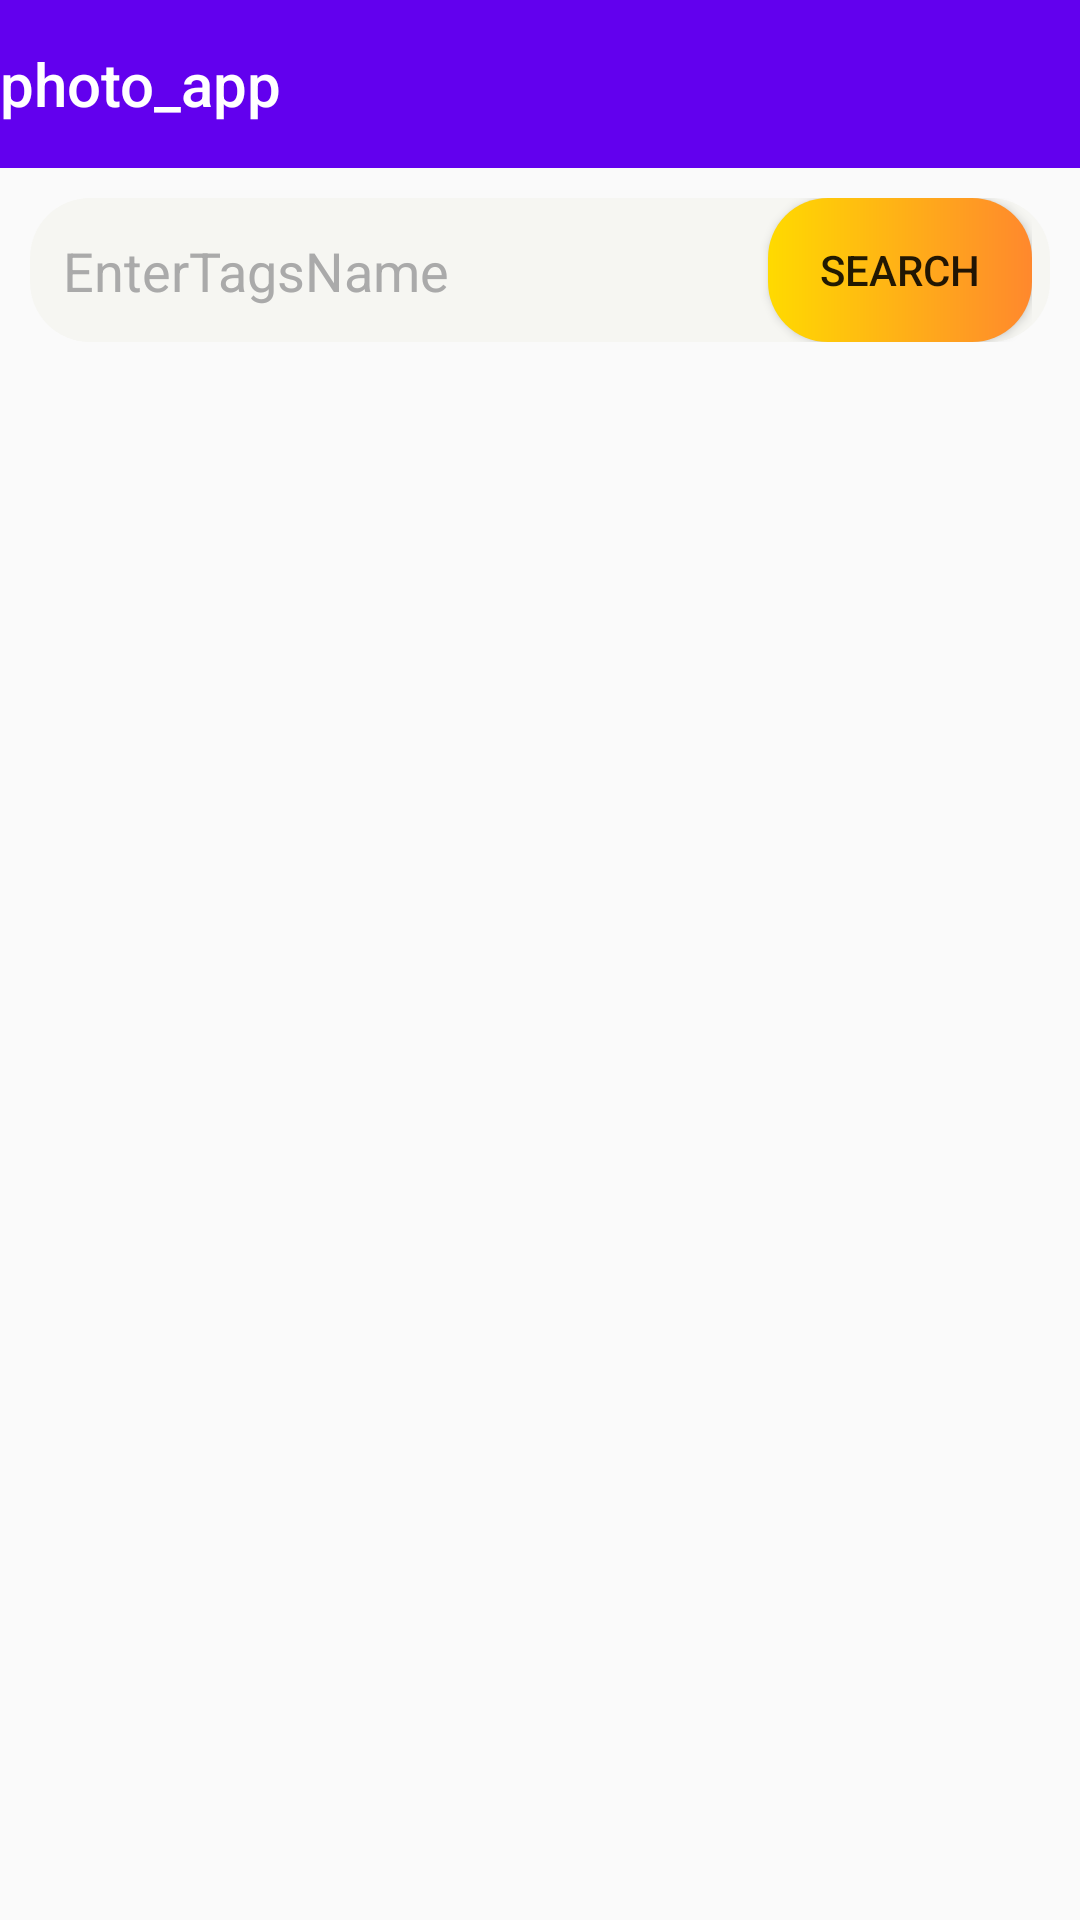

Layout XML and referenced resources for this Android screen:
<!-- AndroidManifest.xml: activity theme Theme.Course_app.NoActionBar -->
<!-- res/layout/activity_main.xml -->
<?xml version="1.0" encoding="utf-8"?>
<layout xmlns:tools="http://schemas.android.com/tools"
    xmlns:app="http://schemas.android.com/apk/res-auto"
    xmlns:android="http://schemas.android.com/apk/res/android">

    <data>

        <import type="android.view.View" />

        <variable
            name="photoViewModel"
            type="com.example.photo_app.data.viewmodels.photo.PhotoViewModel" />

        <variable
            name="photoAdapter"
            type="com.example.photo_app.ui.main.PhotoAdapter" />

    </data>
<androidx.constraintlayout.widget.ConstraintLayout
    android:layout_width="match_parent"
    android:layout_height="match_parent"
    tools:context=".ui.main.MainActivity">

    <com.google.android.material.appbar.AppBarLayout
        android:id="@+id/appBarLayout"
        android:layout_width="match_parent"
        android:layout_height="wrap_content"
        android:theme="@style/Theme.Pixel_app.AppBarOverlay"
        app:layout_constraintEnd_toEndOf="parent"
        app:layout_constraintStart_toStartOf="parent"
        app:layout_constraintTop_toTopOf="parent">

        <TextView
            android:id="@+id/title"
            android:layout_width="wrap_content"
            android:layout_height="wrap_content"
            android:gravity="center"
            android:minHeight="?actionBarSize"
            android:padding="@dimen/appbar_padding"
            android:text="@string/app_name"
            android:textAppearance="@style/TextAppearance.Widget.AppCompat.Toolbar.Title" />

    </com.google.android.material.appbar.AppBarLayout>

    <androidx.constraintlayout.widget.ConstraintLayout
        android:id="@+id/content_search"
        android:layout_width="0dp"
        android:layout_height="wrap_content"
        android:layout_marginStart="10dp"
        android:layout_marginLeft="10dp"
        android:layout_marginTop="10dp"
        android:layout_marginEnd="10dp"
        android:layout_marginRight="10dp"
        android:background="@drawable/bg_edt_search"
        app:layout_constraintEnd_toEndOf="parent"
        app:layout_constraintStart_toStartOf="parent"
        app:layout_constraintTop_toBottomOf="@+id/appBarLayout">

        <ImageView
            android:id="@+id/imageView3"
            android:layout_width="wrap_content"
            android:layout_height="wrap_content"
            android:layout_marginTop="10dp"
            android:layout_marginBottom="10dp"
            app:srcCompat="@drawable/ic_icon_search"
            app:layout_constraintBottom_toBottomOf="parent"
            app:layout_constraintStart_toStartOf="parent"
            app:layout_constraintTop_toTopOf="parent" />

        <EditText
            android:id="@+id/edtSearch"
            android:layout_width="0dp"
            android:layout_height="wrap_content"
            android:layout_marginEnd="10dp"
            android:layout_marginRight="10dp"
            android:background="@null"
            android:ems="10"
            android:hint="EnterTagsName"
            android:inputType="textPersonName"
            android:padding="5dp"
            android:text=""
            android:textColor="@android:color/darker_gray"
            android:textColorHint="@android:color/darker_gray"
            app:layout_constraintBottom_toBottomOf="parent"
            app:layout_constraintEnd_toStartOf="@+id/btn_search"
            app:layout_constraintStart_toEndOf="@+id/imageView3"
            app:layout_constraintTop_toTopOf="parent" />

        <Button
            android:id="@+id/btn_search"
            android:layout_width="wrap_content"
            android:layout_height="wrap_content"
            android:background="@drawable/bg_btn_orange"
            android:text="Search"
            app:layout_constraintBottom_toBottomOf="parent"
            app:layout_constraintEnd_toEndOf="parent"
            app:layout_constraintTop_toTopOf="parent" />
    </androidx.constraintlayout.widget.ConstraintLayout>

    <androidx.recyclerview.widget.RecyclerView
        android:id="@+id/rc_list"
        android:layout_width="0dp"
        android:layout_height="0dp"
        android:layout_marginStart="10dp"
        android:layout_marginLeft="10dp"
        android:layout_marginTop="10dp"
        android:layout_marginEnd="10dp"
        android:layout_marginRight="10dp"
        android:layout_marginBottom="10dp"
        android:padding="10dp"
        app:layoutManager="androidx.recyclerview.widget.LinearLayoutManager"
        app:layout_constraintBottom_toBottomOf="parent"
        app:layout_constraintEnd_toEndOf="parent"
        app:layout_constraintStart_toStartOf="parent"
        app:layout_constraintTop_toBottomOf="@+id/content_search"
        app:setAdapter="@{photoAdapter}" />


</androidx.constraintlayout.widget.ConstraintLayout>
</layout>
<!-- resources referenced by this layout -->
<resources>
  <!-- drawable bg_btn_orange (drawable) -->
  <?xml version="1.0" encoding="utf-8"?>
  <shape xmlns:android="http://schemas.android.com/apk/res/android"
         android:shape="rectangle">
  
      <corners android:radius="20dp"/>
      
      <padding android:left="6dp" android:right="6dp"/>
      <gradient android:startColor="#FFDA00" android:endColor="#FF882D" android:type="linear" />
  </shape>
  <!-- drawable bg_edt_search (drawable-v24) -->
  <?xml version="1.0" encoding="utf-8"?>
  <shape xmlns:android="http://schemas.android.com/apk/res/android"
         android:shape="rectangle">
  
      <corners android:radius="20dp"/>
      <solid android:color="#F6F6F2"/>
      <padding android:left="6dp" android:right="6dp"/>
  </shape>
  <!-- drawable ic_icon_search (drawable-v24) -->
  <vector android:height="24dp" android:viewportHeight="20.621"
      android:viewportWidth="20.621" android:width="24dp" xmlns:android="http://schemas.android.com/apk/res/android">
      <group>
          <clip-path android:pathData="M0,0h20.621v20.621h-20.621z M 0,0"/>
          <path android:fillColor="#00000000"
              android:pathData="M8.5,8.5m-7.5,0a7.5,7.5 0,1 1,15 0a7.5,7.5 0,1 1,-15 0"
              android:strokeColor="#999" android:strokeWidth="2"/>
          <path android:fillColor="#00000000"
              android:pathData="M18.5,18.5L14.5,14.5"
              android:strokeColor="#999" android:strokeLineCap="round" android:strokeWidth="3"/>
      </group>
  </vector>
  <string name="app_name">photo_app</string>
  <style name="Theme.Pixel_app.AppBarOverlay" parent="ThemeOverlay.AppCompat.Dark.ActionBar" />
  <style name="Theme.Course_app.NoActionBar">
          <item name="windowActionBar">false</item>
          <item name="windowNoTitle">true</item>
      </style>
</resources>
